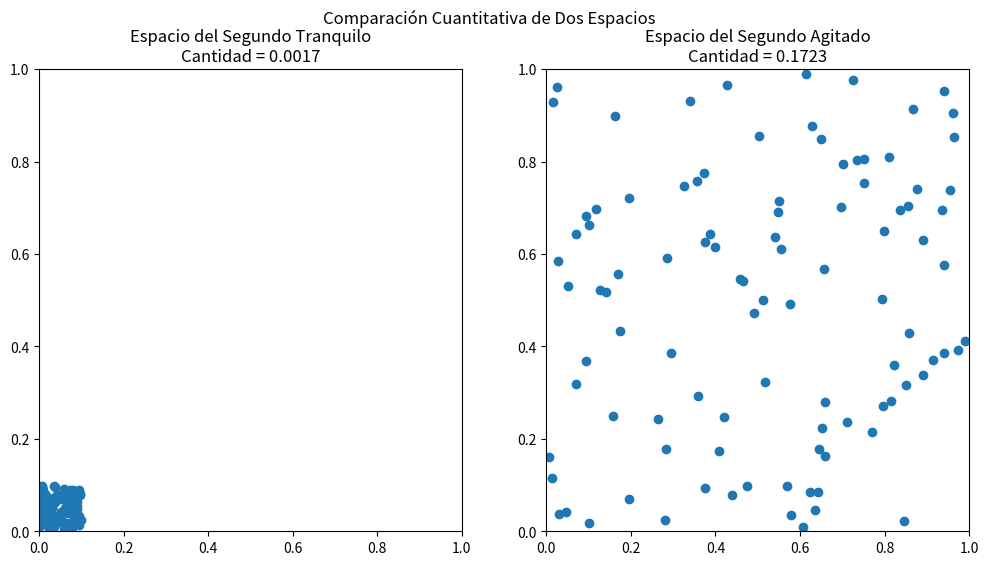

Here is the Python script that generated this plot: (Note: this script raises an exception after producing the figure.)
import numpy as np
import matplotlib.pyplot as plt
import pandas as pd

# Comparación del "Segundo Tranquilo" vs. el "Segundo Agitado"
np.random.seed(42)
tranquilo = pd.DataFrame(np.random.rand(100, 2) * 0.1, columns=['x', 'y'])
agitado = pd.DataFrame(np.random.rand(100, 2), columns=['x', 'y'])

fig, (ax1, ax2) = plt.subplots(1, 2, figsize=(12, 6))
ax1.scatter(tranquilo['x'], tranquilo['y'])
ax1.set_title(f'Espacio del Segundo Tranquilo\nCantidad = {tranquilo.var().sum():.4f}')
ax1.set_xlim(0, 1)
ax1.set_ylim(0, 1)
ax2.scatter(agitado['x'], agitado['y'])
ax2.set_title(f'Espacio del Segundo Agitado\nCantidad = {agitado.var().sum():.4f}')
ax2.set_xlim(0, 1)
ax2.set_ylim(0, 1)
plt.suptitle('Comparación Cuantitativa de Dos Espacios')
plt.savefig('MODELO_DE_ACCION_ESTRUCTURAL_MAE_Unified_Theory/02_THEORY_DEVELOPMENT_CHRONOLOGY/02_The_Nature_of_the_Second_and_Its_Space/fig_03_space_quantity_comparison.png')
